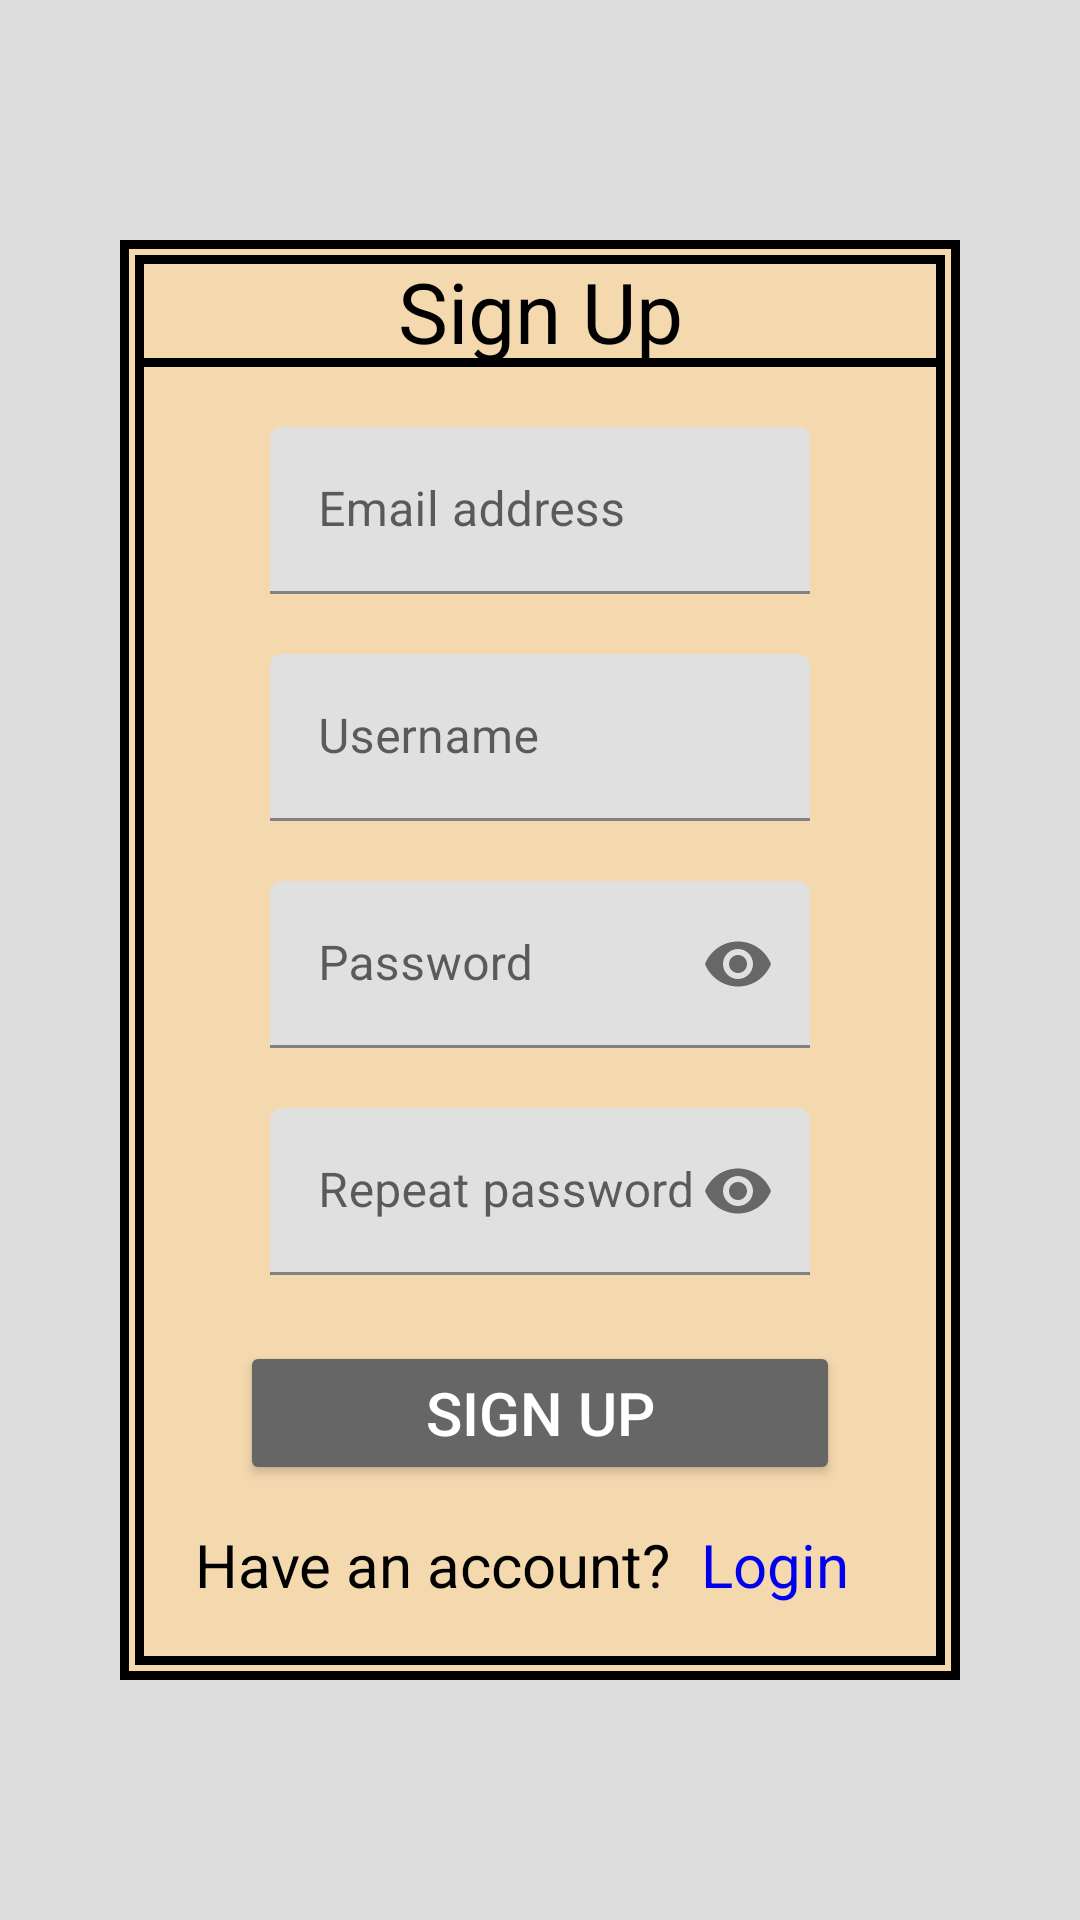

Write the Android layout XML for this screen, with the resource values it uses.
<!-- AndroidManifest.xml: application theme splash -->
<!-- res/layout/sign_up_fragment.xml -->
<?xml version = "1.0" encoding = "utf-8"?>
<androidx.constraintlayout.widget.ConstraintLayout
    xmlns:android = "http://schemas.android.com/apk/res/android"
    xmlns:tools = "http://schemas.android.com/tools"
    xmlns:app = "http://schemas.android.com/apk/res-auto"

    android:layout_width = "match_parent"
    android:layout_height = "match_parent"

    tools:context = ".fragment.SignUpFragment"
    android:background = "@color/background">


    <View
        android:id = "@+id/loginBoxOutline"

        android:layout_width = "0dp"
        android:layout_height = "0dp"

        android:background = "@drawable/background_box"

        android:layout_marginTop = "80dp"
        android:layout_marginBottom = "80dp"
        android:layout_marginStart = "40dp"
        android:layout_marginEnd = "40dp"

        app:layout_constraintTop_toTopOf = "parent"
        app:layout_constraintBottom_toBottomOf = "parent"
        app:layout_constraintStart_toStartOf = "parent"
        app:layout_constraintEnd_toEndOf = "parent"/>


    <View
        android:id = "@+id/loginBox"

        android:layout_width = "0dp"
        android:layout_height = "0dp"

        android:background = "@drawable/background_box"

        android:layout_marginTop = "5dp"
        android:layout_marginBottom = "5dp"
        android:layout_marginStart = "5dp"
        android:layout_marginEnd = "5dp"

        app:layout_constraintTop_toTopOf = "@id/loginBoxOutline"
        app:layout_constraintBottom_toBottomOf = "@id/loginBoxOutline"
        app:layout_constraintStart_toStartOf = "@id/loginBoxOutline"
        app:layout_constraintEnd_toEndOf = "@id/loginBoxOutline"/>


    <TextView
        android:id = "@+id/loginTitle"

        android:layout_width = "0dp"
        android:layout_height = "wrap_content"

        android:background = "@drawable/background_box"

        android:text = "@string/signUp"
        android:textSize = "28sp"
        android:textColor = "@color/black"

        android:gravity = "center"

        app:layout_constraintTop_toTopOf = "@id/loginBox"
        app:layout_constraintStart_toStartOf = "@id/loginBox"
        app:layout_constraintEnd_toEndOf = "@id/loginBox"/>


    <com.google.android.material.textfield.TextInputLayout
        android:id = "@+id/email"

        android:layout_width = "180dp"
        android:layout_height = "wrap_content"

        android:hint = "@string/email"

        android:layout_marginTop = "20dp"

        app:layout_constraintTop_toBottomOf = "@id/loginTitle"
        app:layout_constraintBottom_toTopOf = "@id/username"
        app:layout_constraintStart_toStartOf = "@id/loginBox"
        app:layout_constraintEnd_toEndOf = "@id/loginBox">

        <com.google.android.material.textfield.TextInputEditText
            android:layout_width = "match_parent"
            android:layout_height = "wrap_content"

            android:maxLines = "1"
            android:lines = "1"
            android:singleLine = "true"/>

    </com.google.android.material.textfield.TextInputLayout>


    <com.google.android.material.textfield.TextInputLayout
        android:id = "@+id/username"

        android:layout_width = "180dp"
        android:layout_height = "wrap_content"

        android:hint = "@string/username"

        android:layout_marginTop = "20dp"

        app:layout_constraintTop_toBottomOf = "@id/email"
        app:layout_constraintBottom_toTopOf = "@id/password"
        app:layout_constraintStart_toStartOf = "@id/loginBox"
        app:layout_constraintEnd_toEndOf = "@id/loginBox">

        <com.google.android.material.textfield.TextInputEditText
            android:layout_width = "match_parent"
            android:layout_height = "wrap_content"

            android:maxLines = "1"
            android:lines = "1"
            android:singleLine = "true"/>

    </com.google.android.material.textfield.TextInputLayout>


    <com.google.android.material.textfield.TextInputLayout
        android:id = "@+id/password"

        android:layout_width = "180dp"
        android:layout_height = "wrap_content"

        android:hint = "@string/password"

        android:layout_marginTop = "20dp"

        app:endIconMode = "password_toggle"

        app:layout_constraintTop_toBottomOf = "@id/username"
        app:layout_constraintBottom_toTopOf = "@id/repeatPassword"
        app:layout_constraintStart_toStartOf = "@id/loginBox"
        app:layout_constraintEnd_toEndOf = "@id/loginBox">

        <com.google.android.material.textfield.TextInputEditText
            android:layout_width = "match_parent"
            android:layout_height = "wrap_content"

            android:inputType = "textPassword"

            android:maxLines = "1"
            android:lines = "1"
            android:singleLine = "true"/>

    </com.google.android.material.textfield.TextInputLayout>


    <com.google.android.material.textfield.TextInputLayout
        android:id = "@+id/repeatPassword"

        android:layout_width = "180dp"
        android:layout_height = "wrap_content"

        android:hint = "@string/repPassword"

        android:layout_marginTop = "20dp"

        app:endIconMode = "password_toggle"

        app:layout_constraintTop_toBottomOf = "@id/password"
        app:layout_constraintStart_toStartOf = "@id/loginBox"
        app:layout_constraintEnd_toEndOf = "@id/loginBox">

        <com.google.android.material.textfield.TextInputEditText
            android:layout_width = "match_parent"
            android:layout_height = "wrap_content"

            android:inputType = "textPassword"

            android:maxLines = "1"
            android:lines = "1"
            android:singleLine = "true"/>

    </com.google.android.material.textfield.TextInputLayout>


    <androidx.appcompat.widget.AppCompatButton
        android:id = "@+id/signUp"

        android:layout_width = "200dp"
        android:layout_height = "wrap_content"

        android:backgroundTint = "@color/secondary"

        android:text = "@string/signUp"
        android:textSize = "20sp"
        android:textColor = "@color/white"

        android:layout_marginBottom = "60dp"

        app:layout_constraintBottom_toBottomOf = "@id/loginBox"
        app:layout_constraintStart_toStartOf = "@id/loginBox"
        app:layout_constraintEnd_toEndOf = "@id/loginBox"/>


    <TextView
        android:id = "@+id/noAccountText"

        android:layout_width = "wrap_content"
        android:layout_height = "wrap_content"

        android:text = "@string/haveAccountQ"
        android:textSize = "20sp"
        android:textColor = "@color/black"

        android:layout_marginBottom = "20dp"
        android:layout_marginStart = "20dp"

        app:layout_constraintBottom_toBottomOf = "@id/loginBox"
        app:layout_constraintStart_toStartOf = "@id/loginBox"/>


    <TextView
        android:id = "@+id/backToLogin"

        android:layout_width = "wrap_content"
        android:layout_height = "wrap_content"

        android:backgroundTint = "@color/none"

        android:text = "@string/login"
        android:textSize = "20sp"
        android:textColor = "@color/blue"

        android:layout_marginStart = "10dp"

        app:layout_constraintBottom_toBottomOf = "@id/noAccountText"
        app:layout_constraintStart_toEndOf = "@id/noAccountText"/>


</androidx.constraintlayout.widget.ConstraintLayout>
<!-- resources referenced by this layout -->
<resources>
  <color name="background">#FFDDDDDD</color>
  <color name="black">#FF000000</color>
  <color name="blue">#FF0000EE</color>
  <color name="none">#00000000</color>
  <color name="secondary">#FF666666</color>
  <color name="white">#FFFFFFFF</color>
  <!-- drawable background_box (drawable) -->
  <?xml version = "1.0" encoding = "utf-8"?>
  <shape
      xmlns:android = "http://schemas.android.com/apk/res/android"
      android:shape = "rectangle">
  
      <solid android:color = "@color/primary"/>
  
      <stroke android:width = "3dp" android:color = "@color/black"/>
  
  </shape>
  <string name="email">Email address</string>
  <string name="haveAccountQ">Have an account?</string>
  <string name="login">Login</string>
  <string name="password">Password</string>
  <string name="repPassword">Repeat password</string>
  <string name="signUp">Sign Up</string>
  <string name="username">Username</string>
  <style name="splash" parent="Theme.MaterialComponents.Light.NoActionBar">
  
          <item name="android:windowBackground">@drawable/splash_screen</item>
  
      </style>
  <color name="primary">#FFF4D8AE</color>
  <!-- drawable splash_screen (drawable-v23) -->
  <?xml version = "1.0" encoding = "utf-8"?>
  <layer-list xmlns:android = "http://schemas.android.com/apk/res/android">
  
      <item android:drawable = "@color/background"/>
  
      <item
          android:top = "-100dp"
          android:width = "300dp"
          android:height = "300dp"
          android:drawable = "@drawable/mini_map"
          android:gravity = "center"/>
  
      <item
          android:top = "350dp"
          android:width = "300dp"
          android:height = "120dp"
          android:drawable = "@drawable/title"
          android:gravity = "center"/>
  
  </layer-list>
  <!-- drawable title: png bitmap (drawable, 4537 bytes) -->
</resources>
